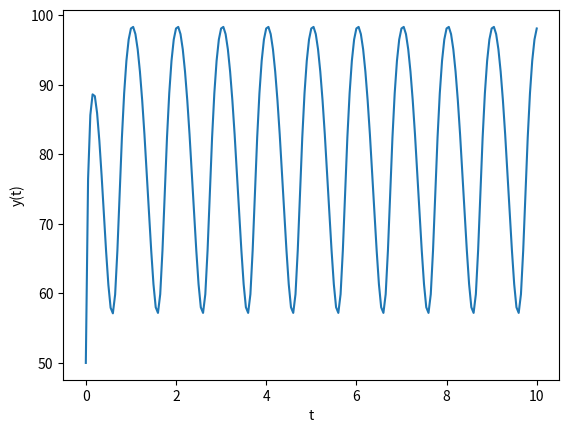

This chart was generated by the following Python code:
import numpy as np
import matplotlib.pyplot as plt
import math

def Improved_Euler(f, t0, tn, y0, dt):

    # Initialize variables
    N = int((tn - t0)/dt)
    T = np.zeros(N+1)
    Y = np.zeros(N+1)

    # Initial Value
    T[0] = t0
    Y[0] = y0
    for i in range(N):
        # t_n+1 = t_n + dt
        T[i+1] = T[i] + dt

        # Normal Euler's Method Step
        y_euler = Y[i] + dt * f(T[i], Y[i])
        
        # y_n+1 = y_n + 1/2 * dt * [ y'(t_n+1, y_n+1) + y'(t_n, y_n) ]
        Y[i+1] = Y[i] + 0.5*dt*( f(T[i+1], y_euler) + f(T[i], Y[i]) )

    return [T, Y]

def y_prime(t, y):
    #return 2*t*( 1 - y**2 )**0.5
    r = 30
    k = 100
    A = 400
    return r*y*(1 - y/float(k)) - A*(1 - math.cos(2*math.pi*t))    

[T, Y] = Improved_Euler(y_prime, 0, 10, 50, 0.05)

plt.plot(T, Y)
plt.xlabel('t')
plt.ylabel('y(t)')
plt.show()
